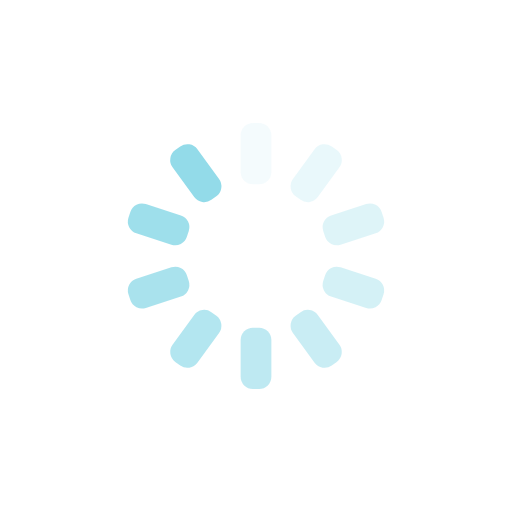
t = 0.00 s
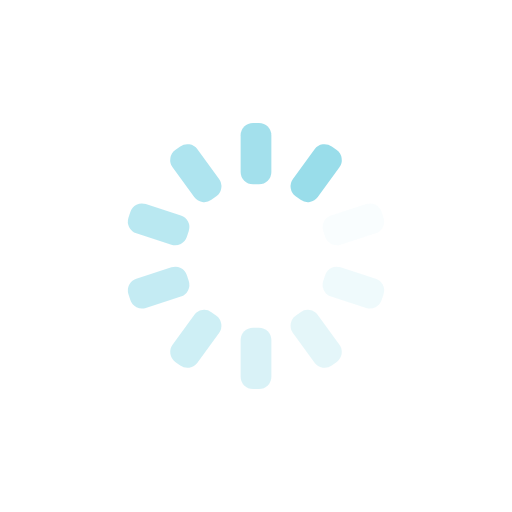
t = 0.25 s
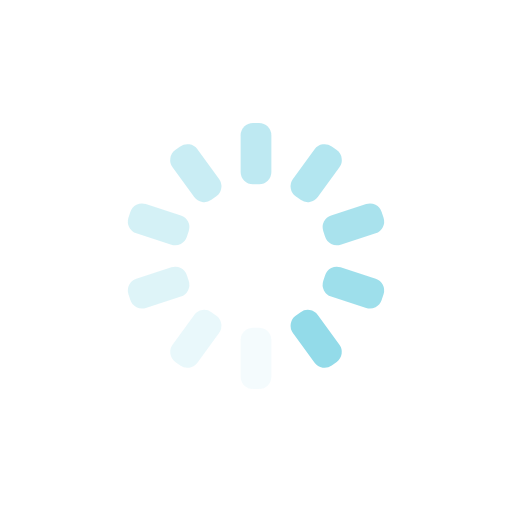
t = 0.50 s
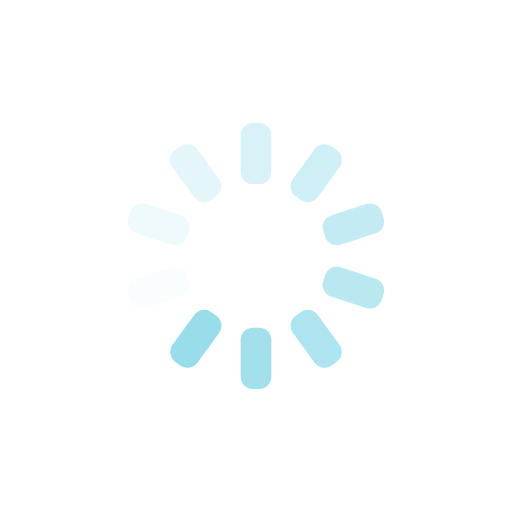
t = 0.75 s

The animated SVG that drew these frames (rendered in a browser with its animation timeline set to each time). Animation: 10 SMIL elements (animate=10); one cycle of 1.00 s, repeats indefinitely.

<?xml version="1.0" encoding="utf-8"?>
<svg xmlns="http://www.w3.org/2000/svg" xmlns:xlink="http://www.w3.org/1999/xlink" style="margin: auto; background: none; display: block; shape-rendering: auto;" width="200px" height="200px" viewBox="0 0 100 100" preserveAspectRatio="xMidYMid">
<g transform="rotate(0 50 50)">
  <rect x="47" y="24" rx="2.4" ry="2.4" width="6" height="12" fill="#93dbe9">
    <animate attributeName="opacity" values="1;0" keyTimes="0;1" dur="1s" begin="-0.9s" repeatCount="indefinite"></animate>
  </rect>
</g><g transform="rotate(36 50 50)">
  <rect x="47" y="24" rx="2.4" ry="2.4" width="6" height="12" fill="#93dbe9">
    <animate attributeName="opacity" values="1;0" keyTimes="0;1" dur="1s" begin="-0.8s" repeatCount="indefinite"></animate>
  </rect>
</g><g transform="rotate(72 50 50)">
  <rect x="47" y="24" rx="2.4" ry="2.4" width="6" height="12" fill="#93dbe9">
    <animate attributeName="opacity" values="1;0" keyTimes="0;1" dur="1s" begin="-0.7s" repeatCount="indefinite"></animate>
  </rect>
</g><g transform="rotate(108 50 50)">
  <rect x="47" y="24" rx="2.4" ry="2.4" width="6" height="12" fill="#93dbe9">
    <animate attributeName="opacity" values="1;0" keyTimes="0;1" dur="1s" begin="-0.6s" repeatCount="indefinite"></animate>
  </rect>
</g><g transform="rotate(144 50 50)">
  <rect x="47" y="24" rx="2.4" ry="2.4" width="6" height="12" fill="#93dbe9">
    <animate attributeName="opacity" values="1;0" keyTimes="0;1" dur="1s" begin="-0.5s" repeatCount="indefinite"></animate>
  </rect>
</g><g transform="rotate(180 50 50)">
  <rect x="47" y="24" rx="2.4" ry="2.4" width="6" height="12" fill="#93dbe9">
    <animate attributeName="opacity" values="1;0" keyTimes="0;1" dur="1s" begin="-0.4s" repeatCount="indefinite"></animate>
  </rect>
</g><g transform="rotate(216 50 50)">
  <rect x="47" y="24" rx="2.4" ry="2.4" width="6" height="12" fill="#93dbe9">
    <animate attributeName="opacity" values="1;0" keyTimes="0;1" dur="1s" begin="-0.3s" repeatCount="indefinite"></animate>
  </rect>
</g><g transform="rotate(252 50 50)">
  <rect x="47" y="24" rx="2.4" ry="2.4" width="6" height="12" fill="#93dbe9">
    <animate attributeName="opacity" values="1;0" keyTimes="0;1" dur="1s" begin="-0.2s" repeatCount="indefinite"></animate>
  </rect>
</g><g transform="rotate(288 50 50)">
  <rect x="47" y="24" rx="2.4" ry="2.4" width="6" height="12" fill="#93dbe9">
    <animate attributeName="opacity" values="1;0" keyTimes="0;1" dur="1s" begin="-0.1s" repeatCount="indefinite"></animate>
  </rect>
</g><g transform="rotate(324 50 50)">
  <rect x="47" y="24" rx="2.4" ry="2.4" width="6" height="12" fill="#93dbe9">
    <animate attributeName="opacity" values="1;0" keyTimes="0;1" dur="1s" begin="0s" repeatCount="indefinite"></animate>
  </rect>
</g>
<!-- [ldio] generated by https://loading.io/ --></svg>